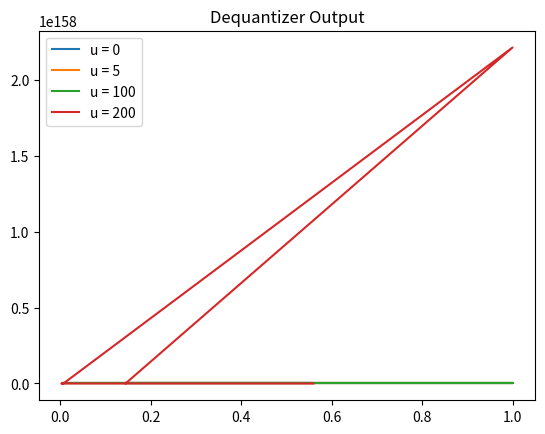

Write the Python code that produced this figure.
import numpy as np
import matplotlib.pyplot as plt

DEBUG = True

# To run Mid-Rise, set requirement=1
# To run Mid-Tread, set requirement=2
# To run SNR, set requirement=3
####################
# For dynamic purpose, uncomment the following lines and comment the line below
# requirement = input(
#     "enter \n 1- Mid-Rise\n 2- Mid-Tread\n 3- SNR\n 5- nonUniform\n 6- Compander")
# requirement = int(requirement)
####################
requirement = 6

# it apply quantization to the signal and then encode it to levels.
# it returns indicies of the levels


def UniformQuantizer(in_val, n_bits, xmax, m):
    delta = 2 * xmax / (2 ** n_bits)
    indices = ((np.floor(in_val / delta) if m ==  # depending on m, we either mid-raise or mid-tread
               0 else np.round(in_val / delta)) + xmax/delta).astype(int)
    return indices


# it returns the signal from the encoded signal to the original amplitudes after quantization.
def UniformDequantizer(q_ind, n_bits, xmax, m):
    delta = 2 * xmax / (2 ** n_bits)
    out_val = (q_ind - xmax/delta) * delta
    return out_val if m == 1 else out_val + delta/2


def draw_quantizer(x, y):
    plt.step(x, y, where='post', color='blue')
    plt.grid(axis='x', color='0.95')
    plt.title('Indices')
    plt.show()


def draw_dequantizer(x, y):
    plt.step(x, y, where='post', color='blue')
    plt.plot(x, x, color='red')
    plt.grid(axis='x', color='0.95')
    plt.title('Dequantized Values')
    plt.show()


def runAll(val, bits, xmax, m):
    # Quantizer
    indices = UniformQuantizer(val, bits, xmax, m)
    if DEBUG:
        print(indices)
    draw_quantizer(val, indices)

    # Dequantizer
    dequantized = UniformDequantizer(indices, bits, xmax, m)
    if DEBUG:
        print(dequantized)
    draw_dequantizer(val, dequantized)


bits = 4

# Mid-Rise
if(requirement == 1):  # 3a)
    m = 0
    val = 6.0
    x = np.arange(-val, val+0.01, 0.01)
    runAll(x, bits, val, m)

# Mid-Tread
if(requirement == 2):  # 3b)
    m = 1
    val = 6.0
    x = np.arange(-val, val+0.01, 0.01)
    runAll(x, bits, val, m)

if(requirement == 3):  # 4a)
    m = 0
    val = 5
    n = np.arange(2, 9, 1)
    bits = n[:, np.newaxis]
    x = np.random.uniform(-val, val+0.01, 10000)

    # Quantizer
    indices = UniformQuantizer(x, bits, val, m)
    # Dequantizer
    dequantized = UniformDequantizer(indices, bits, val, m)

    if DEBUG:
        plt.scatter(np.linspace(-5, 5.01, 10000), x, color='blue', s=0.1)
        plt.show()

        plt.scatter(np.linspace(-5, 5.01, 10000),
                    dequantized, color='blue', s=0.1)
        plt.show()

    p = np.mean(x**2)
    # Calculate SNR
    snr_theo = 20*np.log(p*3*(2**(2*n))/(val**2))  # in db

    qp = np.mean((x-dequantized)**2, axis=1)
    snr_act = 20*np.log(p/qp)  # in db

    plt.plot(n, snr_theo, color='red', label='Theoretical')
    plt.title('Theoretical SNR')
    plt.show()

    plt.plot(n, snr_act, color='blue', label='Actual')
    plt.title('Actual SNR')
    plt.show()

##############################
# author : @AbdelazizSalah
##############################


def requirement5():
    # generate random signal with 10000 samples with values =  e^(-x)
    generatedSamples = np.exp(-np.random.uniform(-5, 5.01, 10000))
    if DEBUG:
        print("Generated Samples: ", generatedSamples)
    # using xmax = 5 and m = 0
    m = 0
    xmax = 5
    # number of bits -> req 4d) repeat for n = 2, 3, 4, 5, 6, 7, 8
    n = np.arange(2, 9, 1)
    bits = n[:, np.newaxis]

    # Pass each sample through the quantizer
    quantized = UniformQuantizer(generatedSamples, bits, xmax, m)
    if DEBUG:
        print("Quantized Samples: ", quantized, end='\n------------------\n')

    # Pass it through the dequantizer
    dequantized = UniformDequantizer(quantized, bits, xmax, m)

    # evaluating the quantization error
    quantizationError = dequantized - generatedSamples
    if DEBUG:
        print("Quantization Error: ", quantizationError,
              end='\n------------------\n')

    # evaluating the SNR in db -> 20 log10(Psignal/Pnoise)
    signalPower = np.mean(generatedSamples**2)
    noisePower = np.mean(quantizationError**2, axis=1)
    if DEBUG:
        print("Signal Power: ", signalPower, end='\n------------------\n')
        print("Noise Power: ", noisePower, end='\n------------------\n')
    actualSNR = 20 * np.log10(signalPower / noisePower)
    theoriticalSNR = 20 * np.log10(signalPower * 3 * (2**(2*n)) / (xmax**2))
    if DEBUG:
        print("Theoritical SNR: ", theoriticalSNR,
              end='\n------------------\n')
        print("Actual SNR: ", actualSNR, end='\n------------------\n')

    # drawing the results on the same plot
    plt.plot(n, theoriticalSNR, color='red', label='Theoretical')

    plt.plot(n, actualSNR, color='blue', label='Actual')
    plt.title('Actual SNR(blue) vs Theoretical SNR(red)')
    plt.show()


if(requirement == 5):
    requirement5()

# in this requirement we need to quantize the non-uniform signal using non-uniform u-law quantizer
if(requirement == 6):
    generatedSamples = np.exp(-np.random.uniform(-5, 5.01, 5))
    if DEBUG:
        print("Generated Samples: ", generatedSamples)
    # using xmax = 5 and m = 0
    m = 0
    xmax = 5
    # number of bits -> req 4d) repeat for n = 2, 3, 4, 5, 6, 7, 8
    n = np.arange(2, 9, 1)
    bits = n[:, np.newaxis]

    # defining u values
    # 0 is same as example 5
    u = [0, 5, 100, 200]

    # compressing the signal before inserting it to the quantizer
    # u-law equation -> quantizerInput = (sign) ln(1 + u*normalized(signalInput))/ln(1+u)
    # where normalized(signalInput) = signalInput/max(signalInput)
    quantizerInput = [np.log(1 + u[i]*generatedSamples / np.max(generatedSamples)) / np.log(1+u[i])
                      if u[i] != 0 else generatedSamples for i in range(0, 4)]
    if DEBUG:
        # print(quantizerInput, sep='\n--------\n')
        pass

    # Pass each sample through the quantizer
    quantized = [UniformQuantizer(
        quantizerInput[i], bits, xmax, m) for i in range(0, 4)]

    # Pass it through the dequantizer
    dequantized = UniformDequantizer(quantized, bits, xmax, m)

    # expanding the result of the dequantizer
    # u-law equation -> dequantizerOutput = (sign)(1+u)^dequantizerInput - 1 / u
    dequantizerOutput = [(1+u[i])**dequantized - 1 / u[i]
                         if u[i] != 0 else dequantized for i in range(0, 4)]
    if DEBUG:
        print(dequantizerOutput, sep='\n--------\n')

    normalizedInput = generatedSamples / np.max(generatedSamples)
    # TODO: this part still not correct, I need to draw on the same plot the results for different u values
    # printing the results
    for i in range(0, 4):
        plt.plot(normalizedInput,
                 dequantizerOutput[i][0][0], label='u = ' + str(u[i]))

    plt.title('Dequantizer Output')
    plt.legend()
    plt.show()
